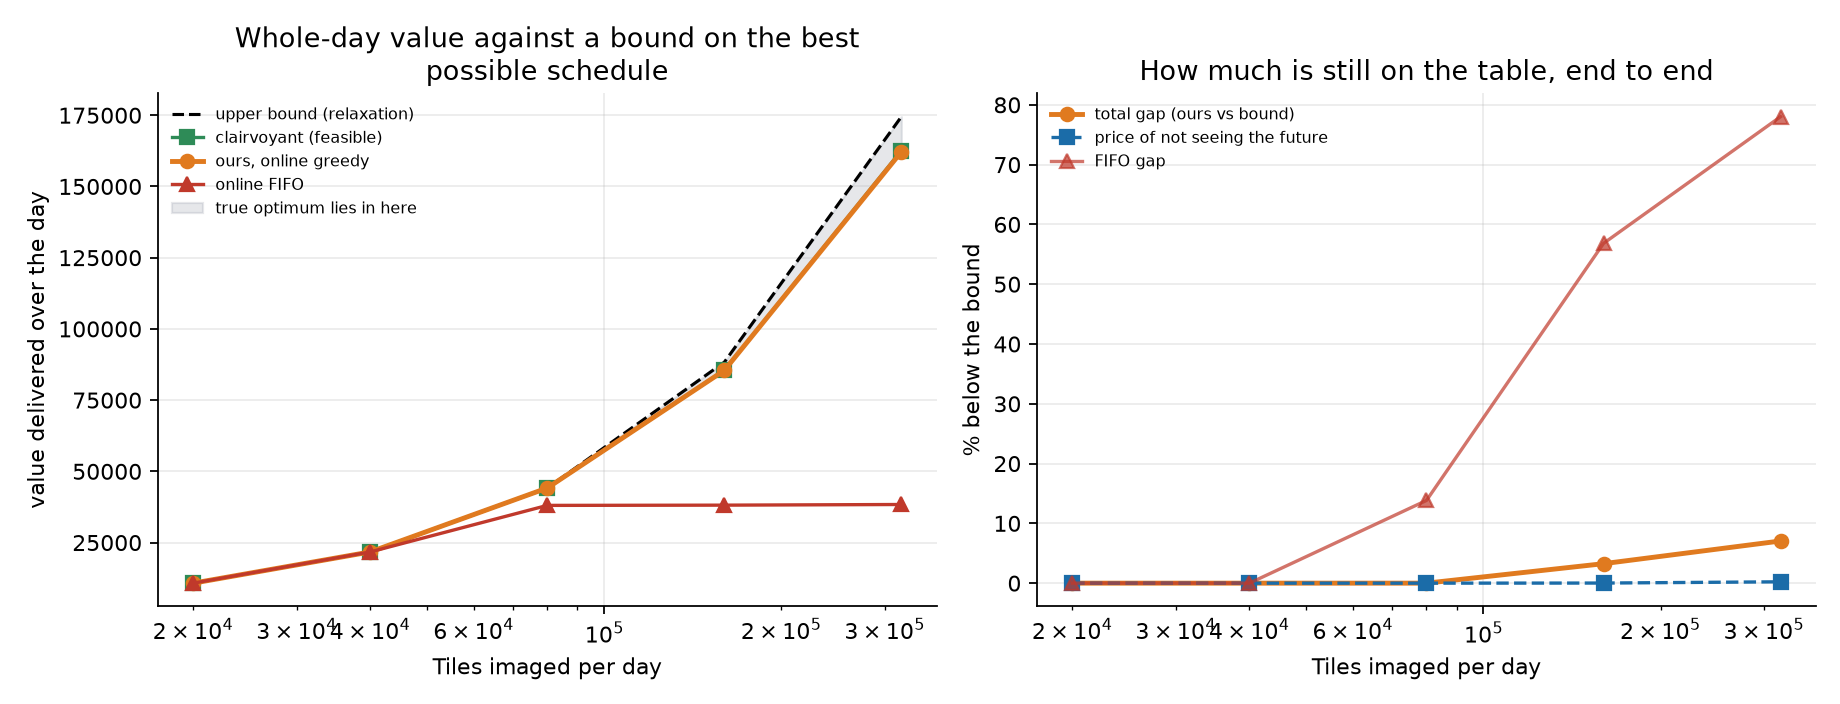

The table this chart was drawn from, first rows:
tiles, bound, clairvoyant, online_greedy, online_fifo, offered_value, total_gap, price_of_online, clair_gap, fifo_gap
20000, 10756, 10756, 10756, 10756, 10756, 2.9382975335053827e-13, 2.9382975335053827e-13, 0.0, 2.9382975335053827e-13
40000, 21715, 21715, 21715, 21715, 21715, 0.0, 0.0, 0.0, 0.0
80000, 44157, 44156, 44157, 38051, 44157, 4.972669575287766e-06, 0.0, 1.5127305530035765e-05, 0.1384
160000, 88323, 85460, 85445, 38135, 88513, 0.03258, 0.0001663, 0.03242, 0.5683
320000, 174492, 162575, 162182, 38364, 176709, 0.07055, 0.002251, 0.06829, 0.7802
